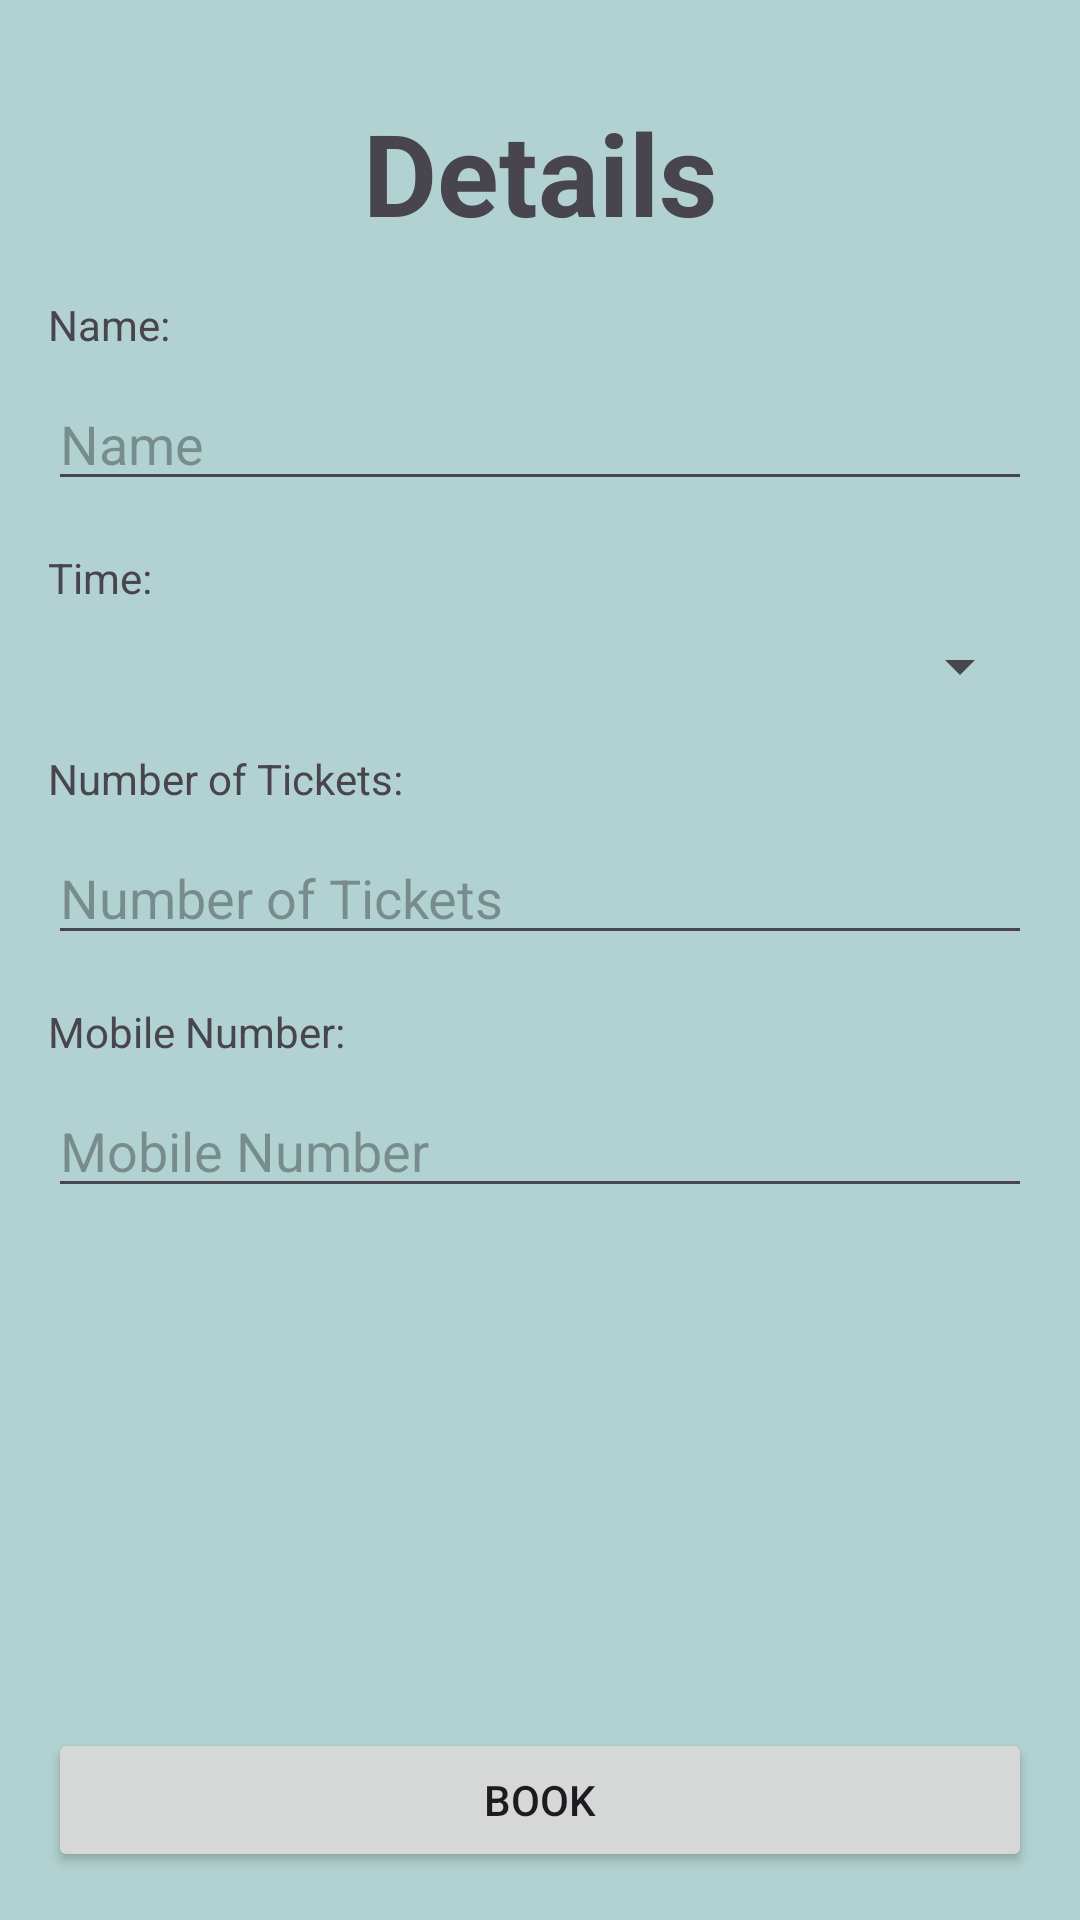

The Android layout XML behind this screen, and the referenced resources:
<!-- AndroidManifest.xml: application theme Theme.EZBooking -->
<!-- res/layout/activity_movies3.xml -->
<?xml version="1.0" encoding="utf-8"?>
<RelativeLayout xmlns:android="http://schemas.android.com/apk/res/android"
    xmlns:tools="http://schemas.android.com/tools"
    android:id="@+id/main"
    android:layout_width="match_parent"
    android:layout_height="match_parent"
    tools:context=".Movies3"
    android:background="@color/bg">

    <LinearLayout
        android:layout_width="match_parent"
        android:layout_height="wrap_content"
        android:orientation="vertical"
        android:padding="16dp">

        <TextView
            android:layout_width="match_parent"
            android:layout_height="wrap_content"
            android:text="Details"
            android:gravity="center"
            android:textSize="38sp"
            android:layout_marginTop="16dp"
            android:textStyle="bold"/>

        <TextView
            android:layout_width="match_parent"
            android:layout_height="wrap_content"
            android:text="Name:"
            android:layout_marginTop="16dp"/>

        <EditText
            android:id="@+id/Name"
            android:layout_width="match_parent"
            android:layout_height="wrap_content"
            android:hint="Name"
            android:inputType="textPersonName"
            android:layout_marginTop="8dp"/>


        <TextView
            android:layout_width="match_parent"
            android:layout_height="wrap_content"
            android:text="Time:"
            android:layout_marginTop="16dp"/>

        <Spinner
            android:id="@+id/spinnerTimeSlot"
            android:layout_width="match_parent"
            android:layout_height="wrap_content"
            android:layout_marginTop="8dp"/>

        <TextView
            android:layout_width="match_parent"
            android:layout_height="wrap_content"
            android:text="Number of Tickets:"
            android:layout_marginTop="16dp"/>

        <EditText
            android:id="@+id/etNumberOfTickets"
            android:layout_width="match_parent"
            android:layout_height="wrap_content"
            android:hint="Number of Tickets"
            android:inputType="number"
            android:layout_marginTop="8dp"/>

        <TextView
            android:layout_width="match_parent"
            android:layout_height="wrap_content"
            android:text="Mobile Number:"
            android:layout_marginTop="16dp"/>

        <EditText
            android:id="@+id/etMobileNumber"
            android:layout_width="match_parent"
            android:layout_height="wrap_content"
            android:hint="Mobile Number"
            android:inputType="phone"
            android:layout_marginTop="8dp"/>
    </LinearLayout>

    <Button
        android:id="@+id/bookNowButton"
        android:layout_width="match_parent"
        android:layout_height="wrap_content"
        android:text="Book"
        android:layout_alignParentBottom="true"
        android:layout_margin="16dp"/>
</RelativeLayout>
<!-- resources referenced by this layout -->
<resources>
  <color name="bg">#B1D2D0</color>
  <style name="Theme.EZBooking" parent="Base.Theme.EZBooking" />
  <style name="Base.Theme.EZBooking" parent="Theme.Material3.DayNight.NoActionBar">
          
          
      </style>
</resources>
